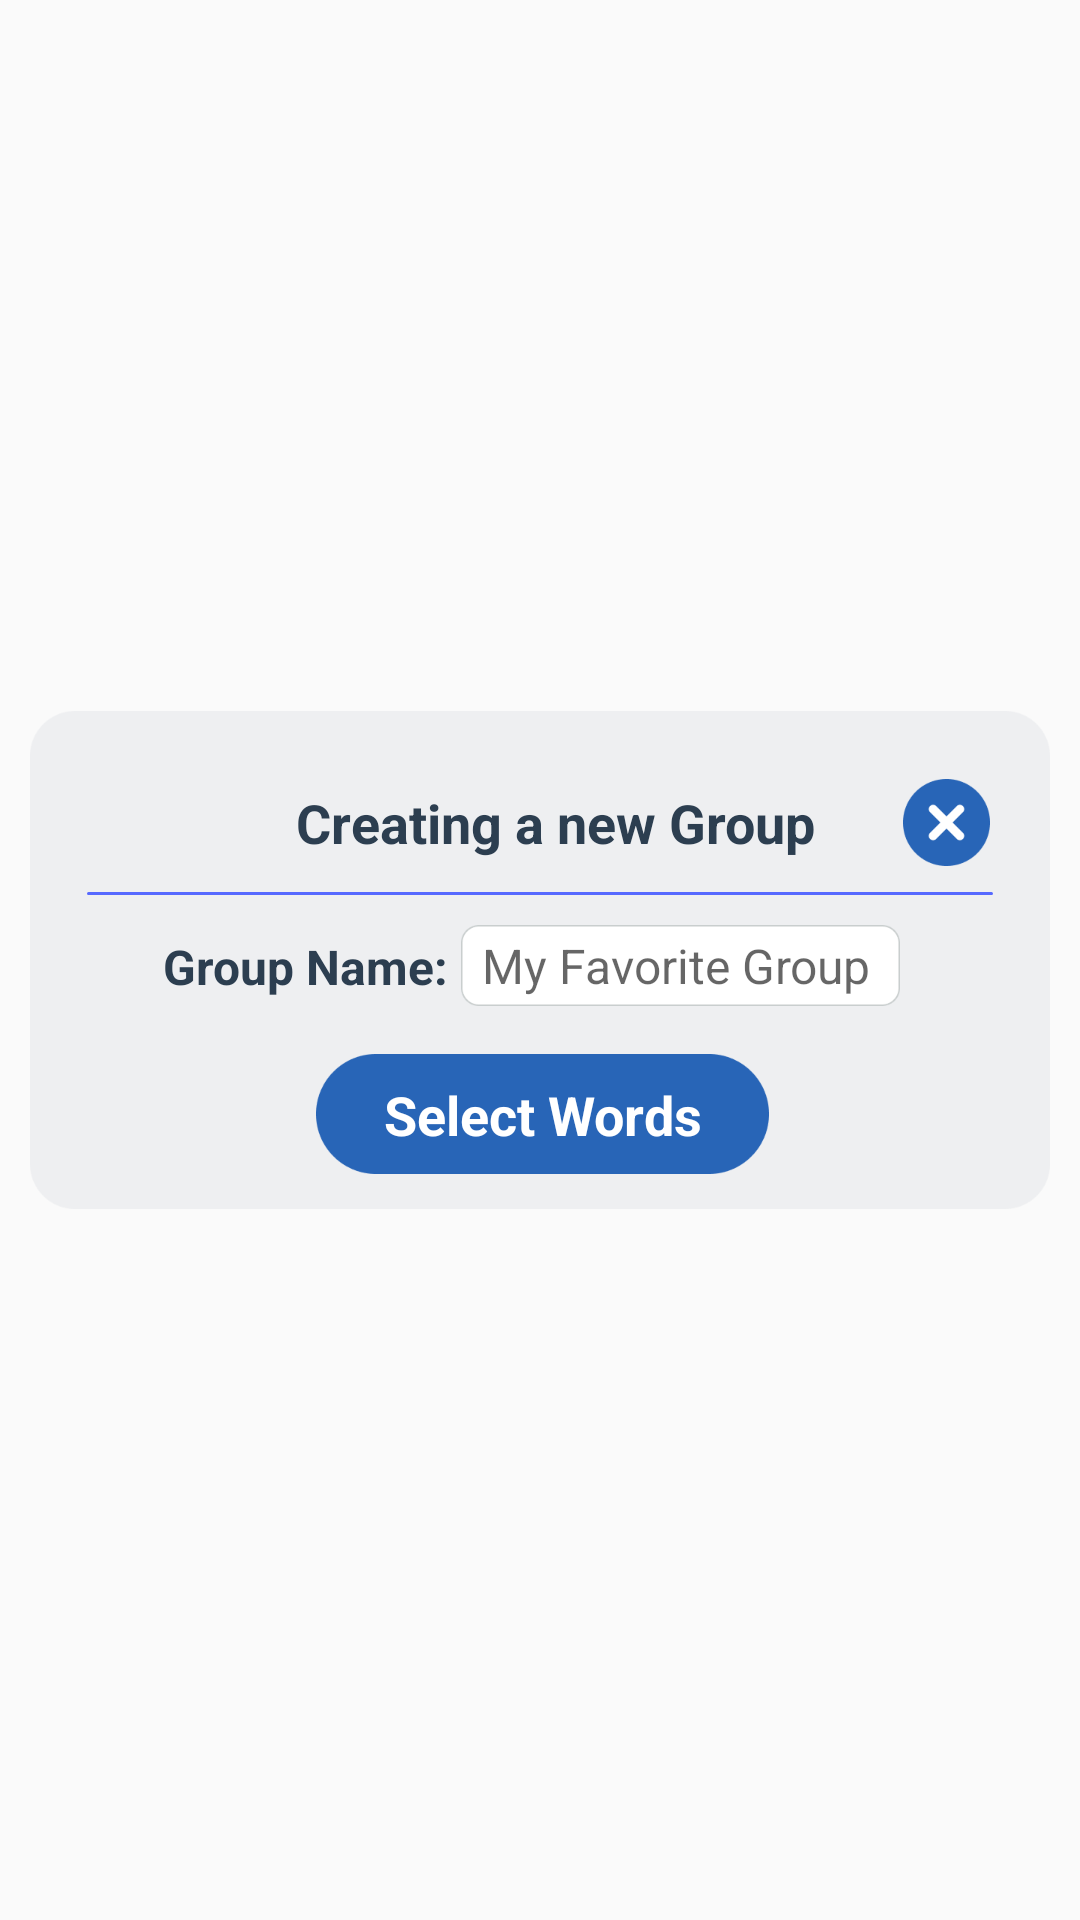

Android layout source for this screen:
<!-- AndroidManifest.xml: application theme Theme.Login_screen_test -->
<!-- res/layout/custom_dialog_layout.xml -->
<?xml version="1.0" encoding="utf-8"?>
<layout xmlns:android="http://schemas.android.com/apk/res/android"
    xmlns:tools="http://schemas.android.com/tools"
    xmlns:app="http://schemas.android.com/apk/res-auto">

    <data>

    </data>

    <androidx.constraintlayout.widget.ConstraintLayout
        android:layout_width="wrap_content"
        android:layout_height="wrap_content"
        android:layout_margin="-16dp">

        <ImageView
            android:id="@+id/imagelayout"
            android:layout_width="match_parent"
            android:layout_height="wrap_content"
            android:layout_margin="10dp"
            android:background="@drawable/grouppopup"
            android:scaleType="fitStart"
            app:layout_constraintBottom_toBottomOf="parent"
            app:layout_constraintEnd_toEndOf="parent"
            app:layout_constraintStart_toStartOf="parent"
            app:layout_constraintTop_toTopOf="parent"
           />

        <TextView
            android:id="@+id/textView9"
            android:layout_width="wrap_content"
            android:layout_height="wrap_content"
            android:layout_marginTop="25dp"
            android:text="Creating a new Group"
            android:textColor="#2C3E50"
            android:textSize="18sp"
            android:textStyle="bold"
            app:layout_constraintEnd_toEndOf="parent"
            app:layout_constraintStart_toStartOf="@+id/imagelayout"
            app:layout_constraintTop_toTopOf="@+id/imagelayout" />

        <ImageView
            android:id="@+id/clopopupbg"
            android:layout_width="wrap_content"
            android:layout_height="wrap_content"
            android:src="@drawable/clopopupbg"
            android:layout_marginEnd="20dp"
            android:layout_marginStart="40dp"
            android:padding="10dp"
            app:layout_constraintBottom_toBottomOf="@+id/textView9"
            app:layout_constraintEnd_toEndOf="parent"
            app:layout_constraintTop_toTopOf="@+id/textView9" />

        <View
            android:id="@+id/view"
            android:layout_width="match_parent"
            android:layout_height="1dp"
            android:layout_marginStart="29dp"
            android:layout_marginEnd="29dp"
            android:layout_marginTop="11dp"
            android:background="@drawable/button_background_unselect"
            app:layout_constraintEnd_toEndOf="parent"
            app:layout_constraintStart_toStartOf="parent"
            app:layout_constraintTop_toBottomOf="@+id/textView9" />

        <TextView
            android:id="@+id/grname"
            android:layout_width="wrap_content"
            android:layout_height="wrap_content"
            android:text="Group Name:"
            android:textColor="#2C3E50"
            android:textSize="16sp"
            android:textStyle="bold"
            android:layout_marginTop="13dp"
            app:layout_constraintEnd_toEndOf="parent"
            app:layout_constraintHorizontal_bias="0.174"
            app:layout_constraintStart_toStartOf="@+id/imagelayout"
            app:layout_constraintTop_toBottomOf="@+id/view" />

        <EditText
            android:id="@+id/editTextid"
            android:layout_width="0dp"
            android:layout_height="wrap_content"
            android:layout_marginStart="4dp"
            android:layout_marginTop="10dp"
            android:layout_marginEnd="60dp"
            android:layout_weight="1.0"
            android:background="@drawable/mygbg"
            android:hint="My Favorite Group"
            android:paddingStart="7dp"
            android:textColor="#2C3E50"
            android:textSize="16sp"
            android:textStyle="normal"
            app:layout_constraintEnd_toEndOf="parent"
            app:layout_constraintStart_toEndOf="@+id/grname"
            app:layout_constraintTop_toBottomOf="@+id/view" />

        <ImageView
            android:id="@+id/imageView9"
            android:layout_width="151dp"
            android:layout_height="wrap_content"
            android:layout_marginStart="83dp"
            android:layout_marginTop="16dp"
            android:layout_marginEnd="76dp"
            android:background="@drawable/selectwdbg"
            app:layout_constraintEnd_toEndOf="@+id/editTextid"
            app:layout_constraintStart_toStartOf="@+id/grname"
            app:layout_constraintTop_toBottomOf="@+id/editTextid" />

        <TextView
            android:id="@+id/selectwordid"
            android:layout_width="wrap_content"
            android:layout_height="wrap_content"
            android:text="Select Words"
            android:textColor="@color/white"
            android:textSize="18sp"
            android:textStyle="bold"
            app:layout_constraintBottom_toBottomOf="@+id/imageView9"
            app:layout_constraintEnd_toEndOf="@+id/imageView9"
            app:layout_constraintStart_toStartOf="@+id/imageView9"
            app:layout_constraintTop_toTopOf="@+id/imageView9" />

    </androidx.constraintlayout.widget.ConstraintLayout>
</layout>
<!-- resources referenced by this layout -->
<resources>
  <color name="white">#FFFFFFFF</color>
  <!-- drawable button_background_unselect (drawable) -->
  <shape xmlns:android="http://schemas.android.com/apk/res/android">
      <solid android:color="#5669FF" />
      <corners android:radius="2dp" />
  </shape>
  <style name="Theme.Login_screen_test" parent="Base.Theme.Login_screen_test" />
  <style name="Base.Theme.Login_screen_test" parent="Theme.AppCompat.DayNight.NoActionBar">
          
          
      </style>
</resources>
